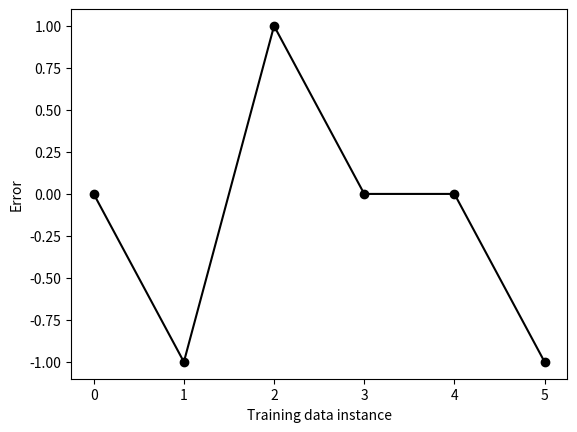
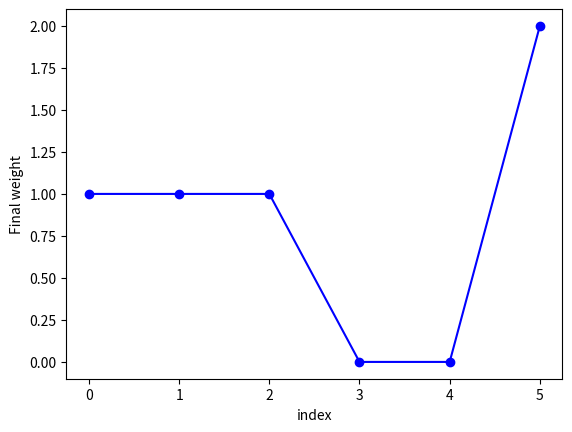
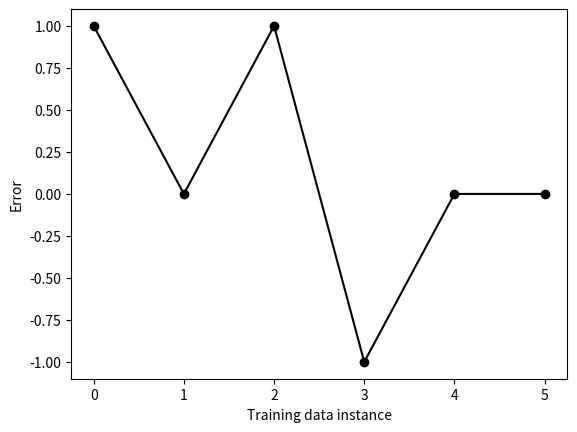
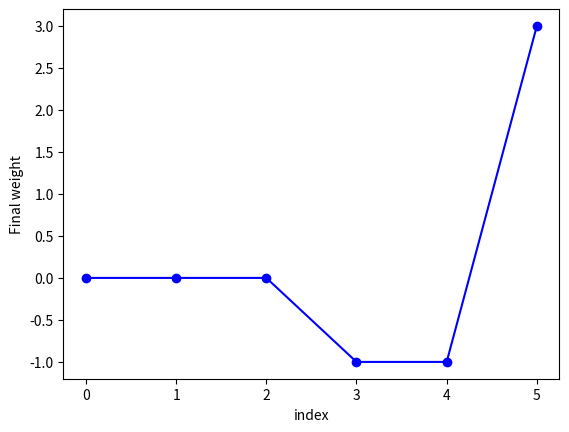
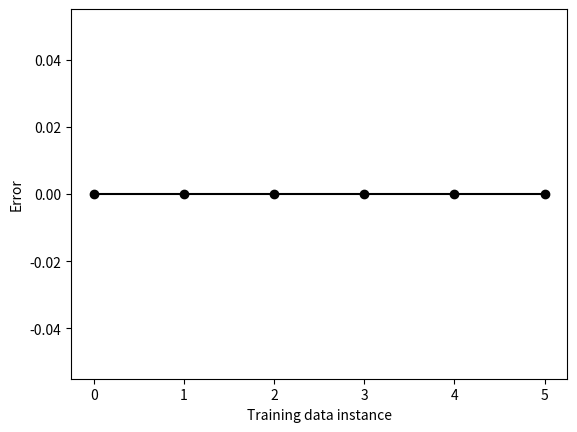
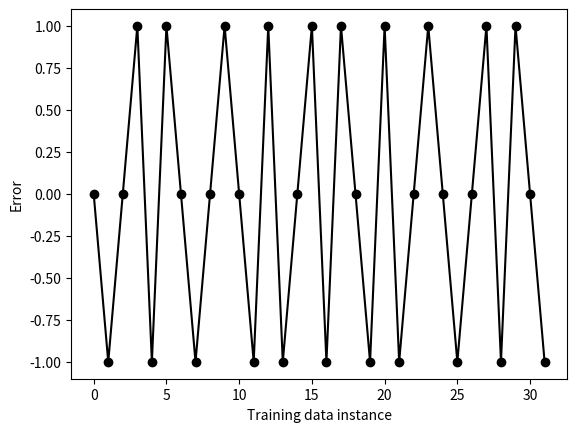
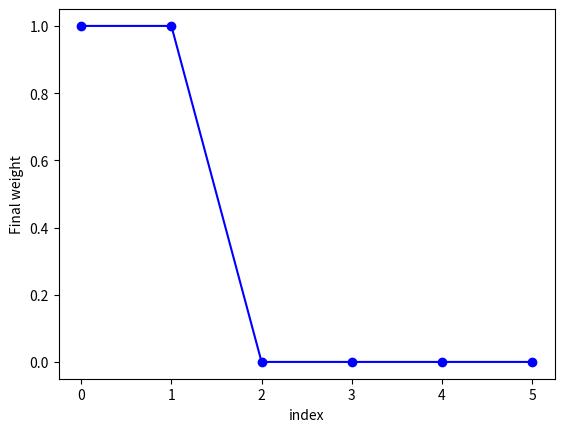
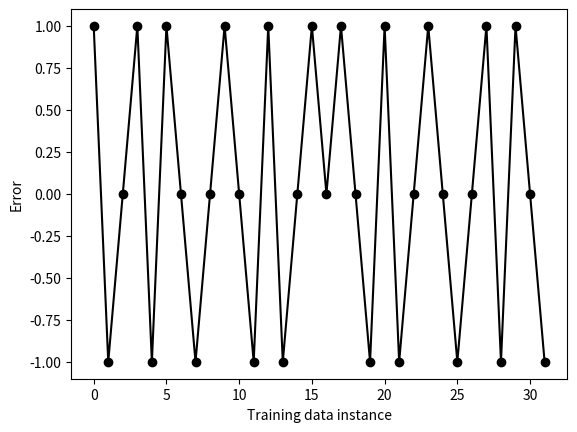
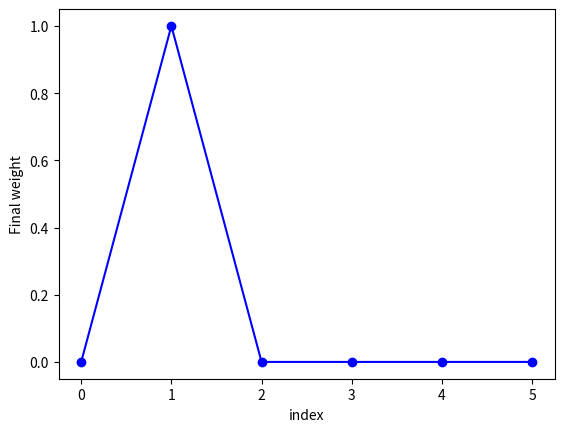
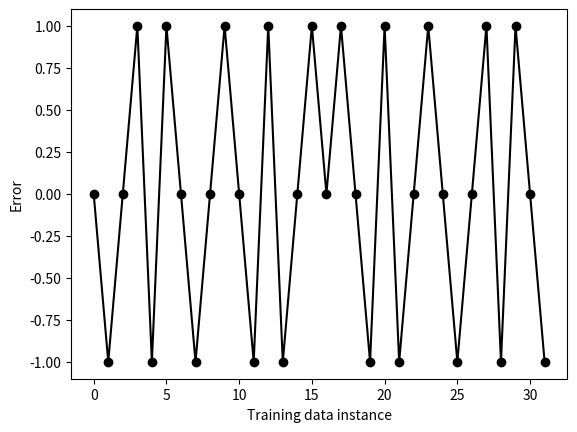

Here is the Python script that generated these plots, in order:
#!/usr/bin/env python3
# -*- coding: utf-8 -*-
"""
Created on Tue Oct 27 00:54:17 2026

@author: adc20
"""

import numpy as np
import matplotlib.pyplot as plt


#this implements a perceptron as a binary threshold neuron, optimising the weights
#until we match the target label as well as possible. here the error is always 0 or 1
#notation: x_in is input vector, n is number of iterations, weights is vector of weights
#thresh is the threshold activation potential, y is the output data (binary label)

#SECOND implementation with the more intuitive geometric view in weight space
class Perceptron():
    def __init__(self, d, thresh=0, decimals=12):
        # self.weights = np.random.rand(d)
        self.weights = np.zeros(d+1)
        self.weights[0] -= thresh
        #d+1 because the threshold (equiv to bias) is equiv to adding a 1 in the weights
        print('INITIALISING PERCEPTRON, WEIGHTS=', self.weights)
        self.thresh = thresh
        self.decimals = decimals
        self.d = d
        
        
    def iterate_optimiser(self, x_in, target):
        x_in = np.concatenate(([1], np.array(x_in)))
        y = 1 if np.vdot(x_in, self.weights) > 0 else 0
        err = np.round(y - target, self.decimals)
        self.weights = self.weights - err * x_in
        print('TARGET (y), ERROR=\n', target, err)
        return self.weights, err
    
    def train(self, training_data, training_targets, n_epochs=4):
        for epoch in range(n_epochs):
            print(20*'-')
            print('EPOCH NUMBER:', epoch)
            errs = []
            i = 0
            for x_in, target in zip(training_data, training_targets):
                weights, err = self.iterate_optimiser(x_in, target)
                errs.append(err)
                i += 1
                print('CURRENT WEIGHTS, ERROR:', weights, err)
            plt.plot(list(range(i)), errs, '-o', color='black')
            plt.xlabel('Training data instance')
            plt.ylabel('Error')
            plt.show()
            plt.plot(range(self.d+1), weights, '-o', color='blue')
            plt.xlabel('index')
            plt.ylabel('Final weight')
            plt.show()

    def apply(self, x_in):
        y = 1 if np.vdot(np.concatenate(([1], np.array(x_in))), self.weights) > 0 else 0
        print(f'Result of trained perceptron on input {x_in}:', y)
        return y
    
#now must choose specific data to represent and learn on.
#example: numbers are either even or odd
#(Hinton calls it the N-sit parity task)
#let's see if it can predict which are even/odd

# training_data = list(np.random.randint(low=1, high=1000, size=n))
#FOR NOW: just use numbers around the same range to avoid having to treat unequal 
# binary repr sizes. convert to vector afterwards.
training_data = [20, 25, 26, 17, 21, 27]
# training_data = [20, 24, 28, 30, 19, 17, 24, 31, 22, 29]
# training_data = range(17, 32)
d = 5
#d is the length of the binary representation here
training_targets = [0 if not i % 2 else 1 for i in training_data]
training_data = list(bin(i)[2:] for i in training_data)
training_data = list(np.array(list(i), dtype=int) for i in training_data)

print('Training data:', training_data)
print('Training targets:', training_targets)

# training_data = [bin(i) for i in training_data]

model = Perceptron(d=d, thresh=0, decimals=12)

model.train(training_data, training_targets, n_epochs=10)

#now see if it works on new data
print(20*'-')
print('APPLYING TRAINED MODEL TO REAL DATA')
data = [22, 23, 24, 28, 17]
data = list(bin(i)[2:] for i in data)
data = list(np.array(list(i), dtype=int) for i in data)
print('Real data:', data)
for x_in in data:
    model.apply(x_in)

#depending heavily on the training dataset, the model learns to only place weight
#on the last digit of the binary representation, which is indeed all that matters here.

#%% now N-bit parity test in the sense of is there an even/odd no of 1s
#THE POINT: regardless of number of epochs, the errors never converge to 0, stuck around 50%.
#(see Hinton's counterexample for an even simpler 2-bit one showing perceptrons cant learn a 2-bit feature)
N = 5
from itertools import product
training_data = ['01001', '10011', '11000', '00000', '11111']
training_data = np.array(list(product([0, 1], repeat=N)))   # all 2^N inputs

d = 5
#d is the length of the binary representation here
training_targets = training_data.sum(axis=1) % 2
training_data = list(np.array(list(i), dtype=int) for i in training_data)

print('Training data:', training_data)
print('Training targets:', training_targets)

model = Perceptron(d=d, thresh=0, decimals=12)

model.train(training_data, training_targets, n_epochs=5)

#now see if it works on new data
print(20*'-')
print('APPLYING TRAINED MODEL TO REAL DATA')
data = ['11111', '00000', '01001', '11110', '11100']
data = list(np.array(list(i), dtype=int) for i in data)
print('Real data:', data)
for x_in in data:
    model.apply(x_in)
    
#The N-bit parity test can be made to work with the right features, e.g.
#if we feed the perceptron a list of N numbers (at least m bits are on) for m=1,...,N
#then the perceptron will learn this fine; these features separate the problem simply, with
#weights = (1,-1,1,-1,...)

    
